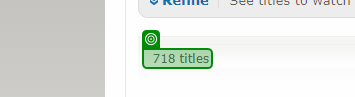
Task: Ericsson Travel Desk
Workflow: Data Extraction - Pattern

Step 1: get-text from '718 titles'

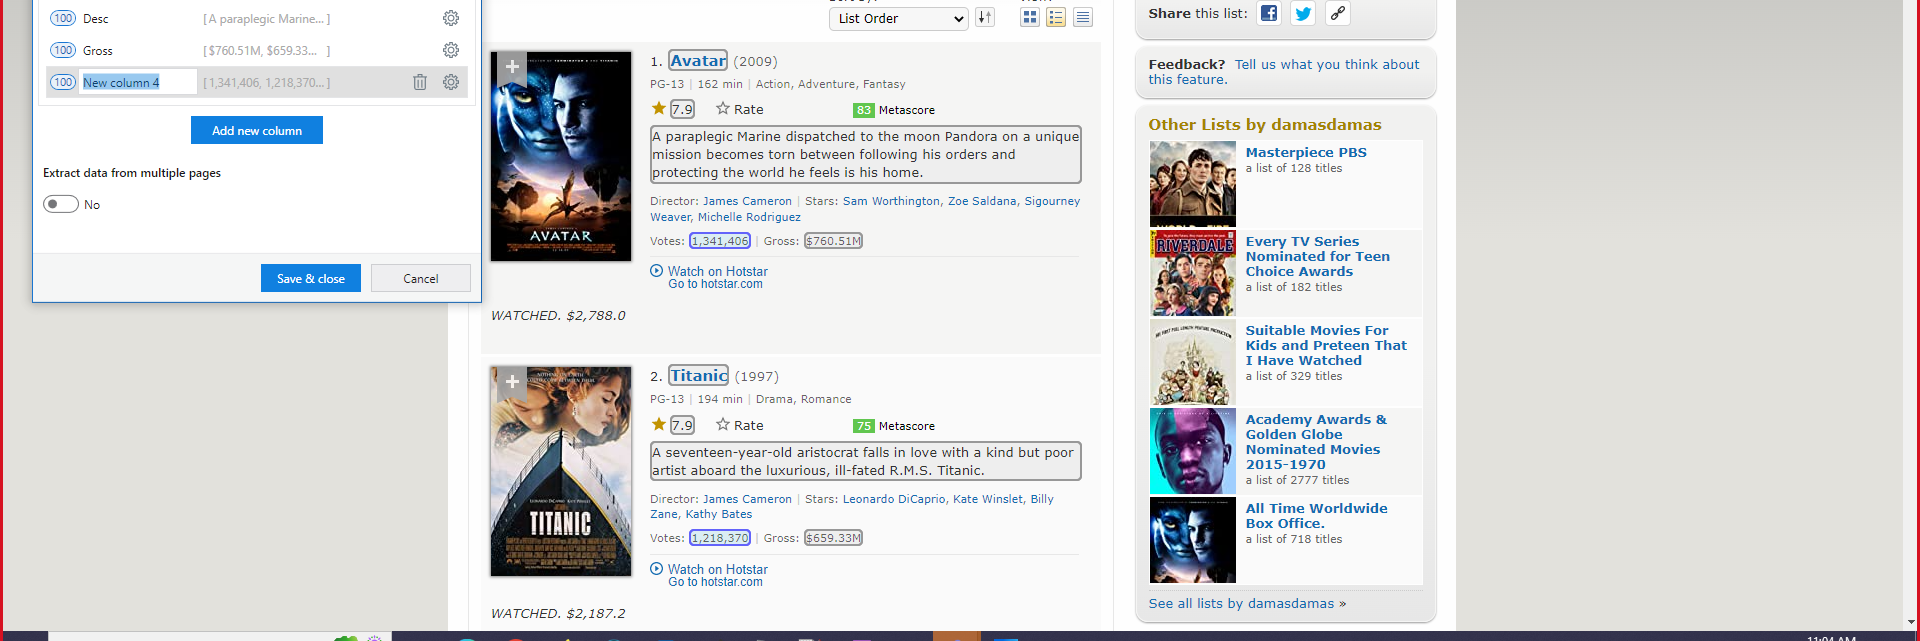
Step 2: get-text